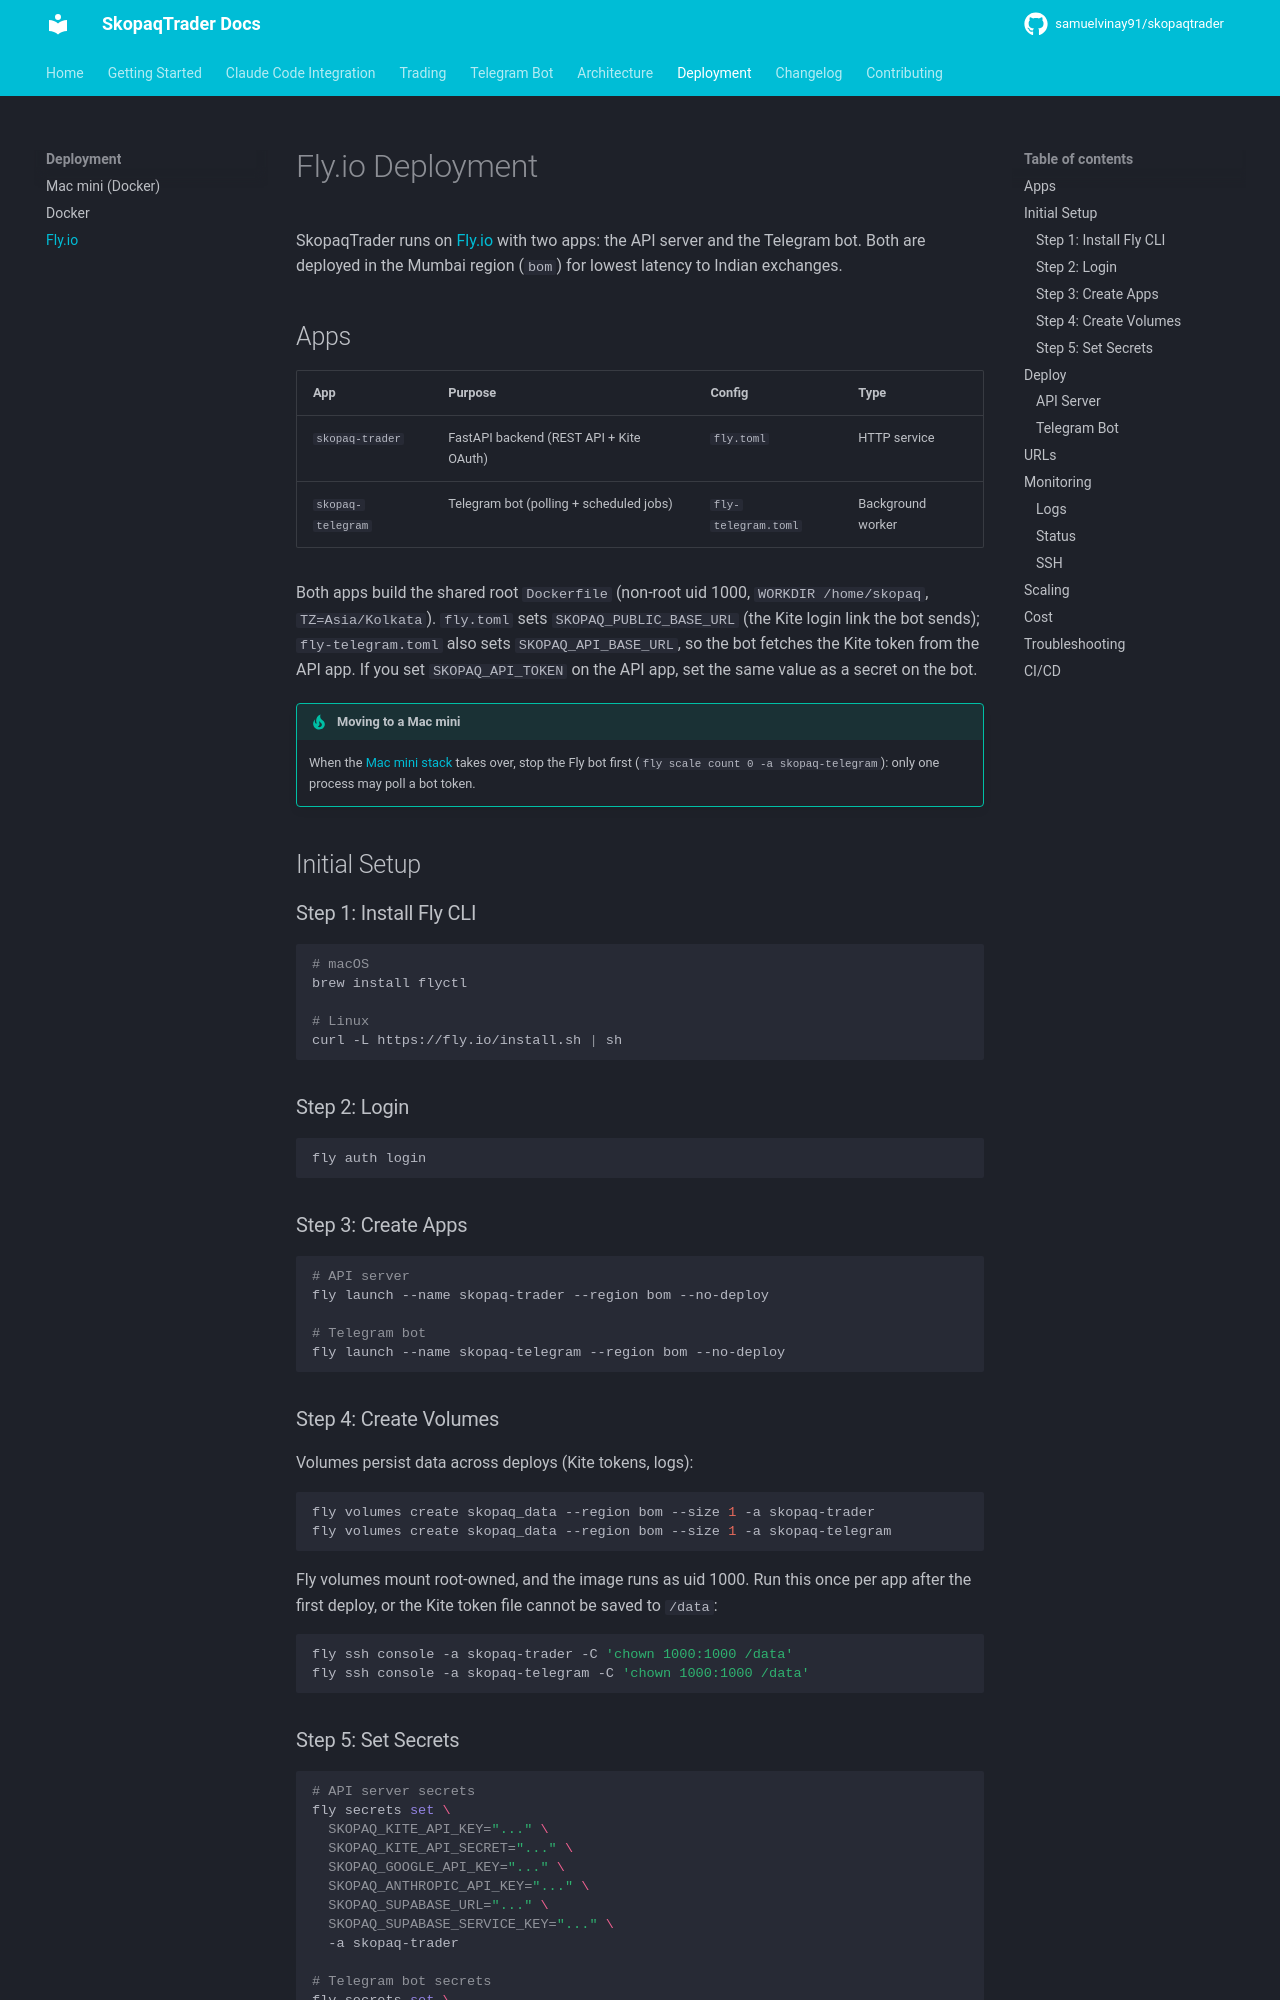

repository: Skopaq-AI/skopaqtrader · page: deployment/flyio/index.html · generator: mkdocs

# Fly.io Deployment

SkopaqTrader runs on [Fly.io](https://fly.io/) with two apps: the API server and the Telegram bot. Both are deployed in the Mumbai region (`bom`) for lowest latency to Indian exchanges.

## Apps

| App | Purpose | Config | Type |
|-----|---------|--------|------|
| `skopaq-trader` | FastAPI backend (REST API + Kite OAuth) | `fly.toml` | HTTP service |
| `skopaq-telegram` | Telegram bot (polling + scheduled jobs) | `fly-telegram.toml` | Background worker |

Both apps build the shared root `Dockerfile` (non-root uid 1000, `WORKDIR /home/skopaq`,
`TZ=Asia/Kolkata`). `fly.toml` sets `SKOPAQ_PUBLIC_BASE_URL` (the Kite login link the bot
sends); `fly-telegram.toml` also sets `SKOPAQ_API_BASE_URL`, so the bot fetches the Kite
token from the API app. If you set `SKOPAQ_API_TOKEN` on the API app, set the same value
as a secret on the bot.

!!! tip "Moving to a Mac mini"
    When the [Mac mini stack](mac-mini.md) takes over, stop the Fly bot first
    (`fly scale count 0 -a skopaq-telegram`): only one process may poll a bot token.

## Initial Setup

### Step 1: Install Fly CLI

```bash
# macOS
brew install flyctl

# Linux
curl -L https://fly.io/install.sh | sh
```

### Step 2: Login

```bash
fly auth login
```

### Step 3: Create Apps

```bash
# API server
fly launch --name skopaq-trader --region bom --no-deploy

# Telegram bot
fly launch --name skopaq-telegram --region bom --no-deploy
```
